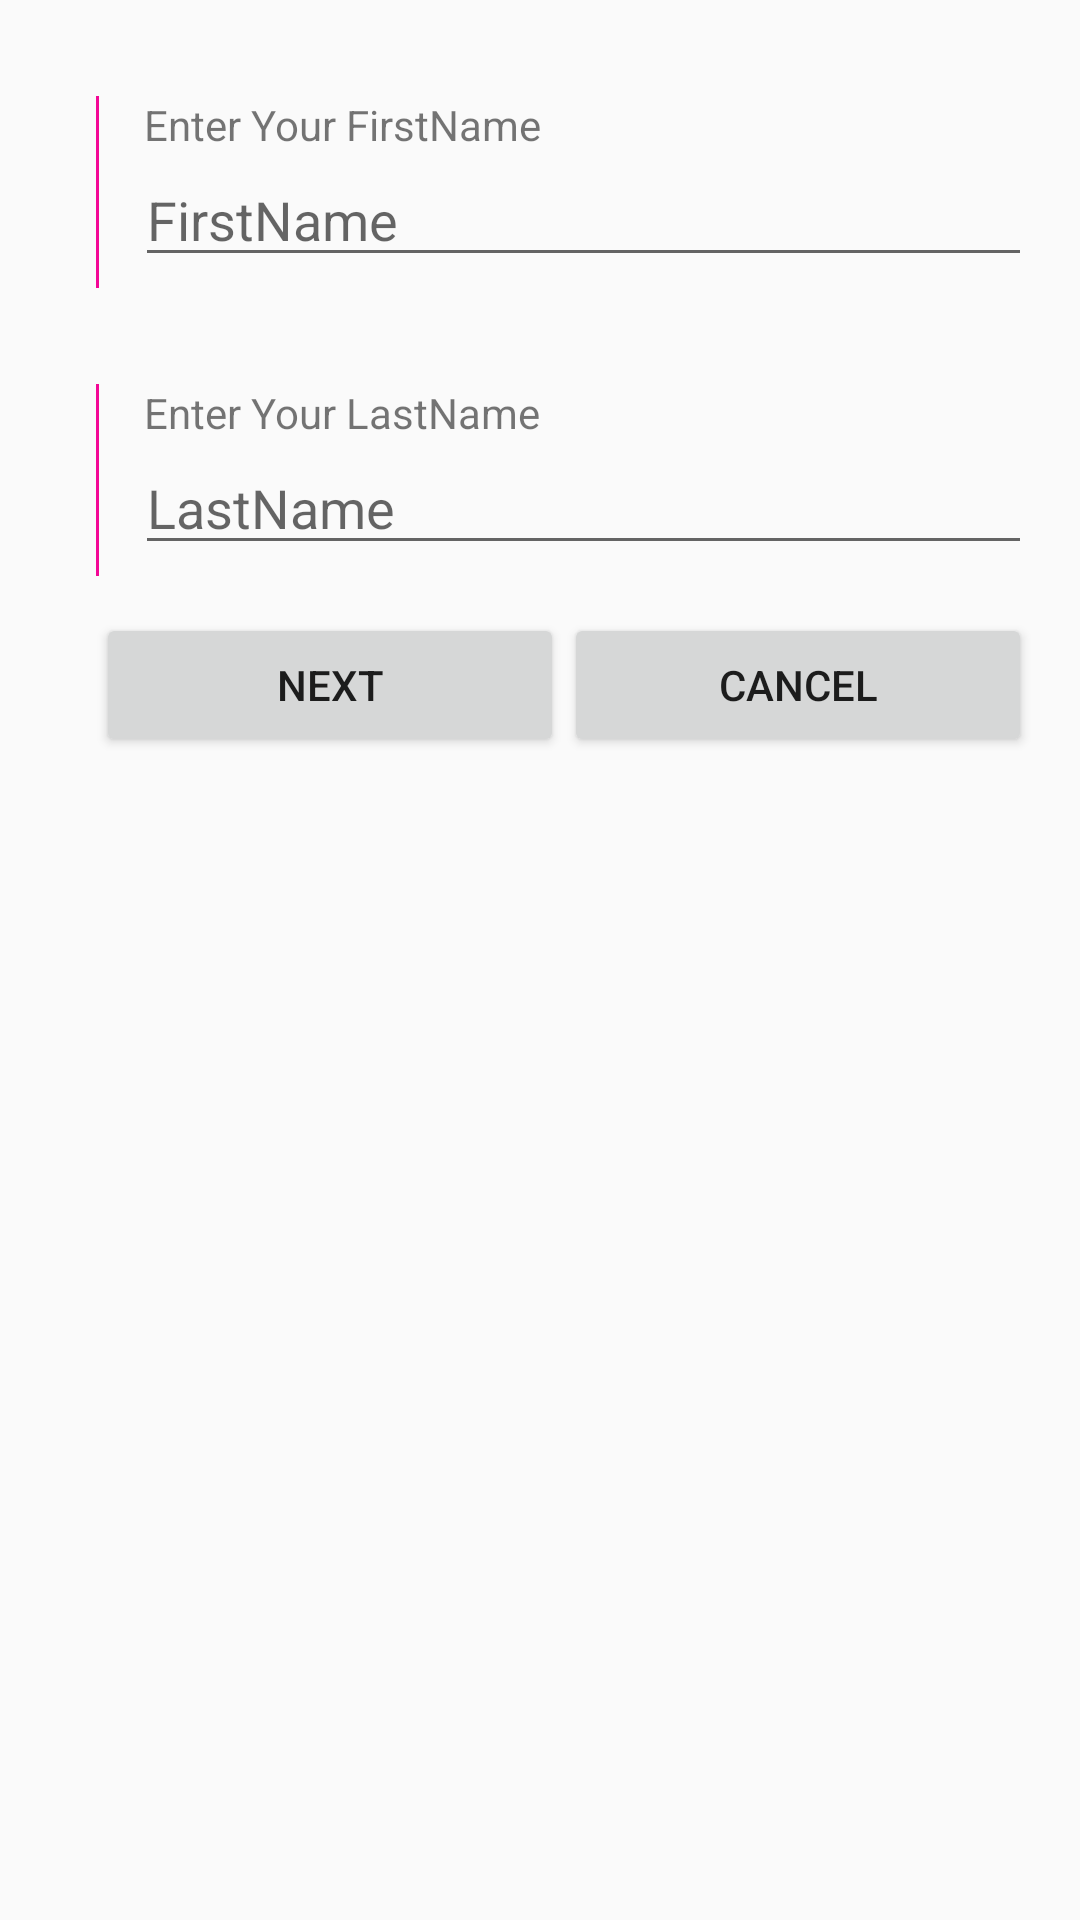

The Android layout XML behind this screen, and the referenced resources:
<!-- AndroidManifest.xml: application theme AppTheme -->
<!-- res/layout/fragment_names.xml -->
<?xml version="1.0" encoding="utf-8"?>
<androidx.constraintlayout.widget.ConstraintLayout xmlns:android="http://schemas.android.com/apk/res/android"
    xmlns:tools="http://schemas.android.com/tools"
    android:layout_width="match_parent"
    android:layout_height="match_parent"
    android:padding="16dp"
    tools:context=".fragments.NamesFragment">

    <LinearLayout
        android:layout_width="match_parent"
        android:layout_height="match_parent"
        android:weightSum="2"
        android:orientation="vertical">

        <androidx.constraintlayout.widget.ConstraintLayout xmlns:android="http://schemas.android.com/apk/res/android"
            xmlns:app="http://schemas.android.com/apk/res-auto"
            xmlns:tools="http://schemas.android.com/tools"
            android:layout_width="match_parent"
            android:layout_height="wrap_content"
            android:id="@+id/fragment_first_name"
            tools:context=".fragments.FirstNameFragment">

            <View
                android:id="@+id/view1"
                android:layout_width="1dp"
                android:layout_height="64dp"
                android:layout_marginTop="16dp"
                android:layout_marginStart="16dp"
                android:layout_marginLeft="16dp"
                android:background="#F30796"
                app:layout_constraintStart_toStartOf="parent"
                app:layout_constraintTop_toTopOf="parent" />

            <TextView
                android:id="@+id/textViewFirstName"
                android:layout_width="wrap_content"
                android:layout_height="wrap_content"
                android:layout_marginStart="32dp"
                android:layout_marginTop="16dp"
                android:text="Enter Your FirstName"
                app:layout_constraintLeft_toLeftOf="parent"
                app:layout_constraintTop_toTopOf="parent"
                android:layout_marginLeft="32dp" />

            <EditText
                android:id="@+id/editTextFirstName"
                android:layout_width="match_parent"
                android:layout_height="wrap_content"
                android:hint="FirstName"
                android:inputType="text"
                android:textAppearance="@style/TextAppearance.AppCompat.Medium"
                android:layout_marginStart="29dp"
                app:layout_constraintLeft_toLeftOf="parent"
                app:layout_constraintTop_toBottomOf="@id/textViewFirstName"
                android:layout_marginLeft="29dp" />






        </androidx.constraintlayout.widget.ConstraintLayout>


        <androidx.constraintlayout.widget.ConstraintLayout xmlns:android="http://schemas.android.com/apk/res/android"
            xmlns:app="http://schemas.android.com/apk/res-auto"
            xmlns:tools="http://schemas.android.com/tools"
            android:layout_width="match_parent"
            android:layout_height="match_parent"
            android:layout_marginTop="16dp"
            tools:context=".fragments.LastNameFragment">

            <View
                android:id="@+id/view"
                android:layout_width="1dp"
                android:layout_height="64dp"
                android:layout_marginTop="16dp"
                android:layout_marginStart="16dp"
                android:layout_marginLeft="16dp"
                android:background="#F30796"
                app:layout_constraintStart_toStartOf="parent"
                app:layout_constraintTop_toTopOf="parent" />

            <TextView
                android:id="@+id/textViewLastName"
                android:layout_width="wrap_content"
                android:layout_height="wrap_content"
                android:layout_marginTop="16dp"
                android:layout_marginStart="32dp"
                android:text="Enter Your LastName"
              app:layout_constraintLeft_toLeftOf="parent"
                app:layout_constraintTop_toTopOf="parent"
                android:layout_marginLeft="32dp" />

            <EditText
                android:id="@+id/editTextLastName"
                android:layout_width="match_parent"
                android:layout_height="wrap_content"
                android:hint="LastName"
                android:inputType="text"
                android:textAppearance="@style/TextAppearance.AppCompat.Medium"
                android:layout_marginStart="29dp"
              app:layout_constraintLeft_toLeftOf="parent"
                app:layout_constraintTop_toBottomOf="@id/textViewLastName"
                android:layout_marginLeft="29dp" />

            <LinearLayout
                android:layout_width="match_parent"
                android:layout_height="wrap_content"
                android:weightSum="2"
                app:layout_constraintTop_toBottomOf="@id/editTextLastName"
                android:layout_marginStart="16dp"
                android:layout_marginTop="16dp"
                android:orientation="horizontal"
                android:layout_marginLeft="16dp">


                <Button
                    android:layout_width="wrap_content"
                    android:layout_height="wrap_content"
                    android:layout_weight="1"
                    app:layout_constraintTop_toTopOf="parent"
                    app:layout_constraintBottom_toBottomOf="parent"
                    app:layout_constraintLeft_toLeftOf="parent"
                    app:layout_constraintVertical_bias=".4"
                    app:layout_constraintRight_toLeftOf="@+id/cancel_btn"
                    android:id="@+id/next_btn"
                    android:text="next"
                    />

                <Button
                    android:layout_width="wrap_content"
                    android:layout_height="wrap_content"
                    android:layout_weight="1"
                    app:layout_constraintTop_toTopOf="parent"
                    app:layout_constraintBottom_toBottomOf="parent"
                    app:layout_constraintRight_toRightOf="parent"
                    app:layout_constraintLeft_toRightOf="@+id/next_btn"
                    app:layout_constraintVertical_bias=".4"
                    android:id="@+id/cancel_btn"
                    android:text="cancel"
                    />







            </LinearLayout>


        </androidx.constraintlayout.widget.ConstraintLayout>




    </LinearLayout>



</androidx.constraintlayout.widget.ConstraintLayout>
<!-- resources referenced by this layout -->
<resources>
  <style name="AppTheme" parent="Theme.AppCompat.Light.NoActionBar">
          
          <item name="colorPrimary">@color/colorAccent</item>
          <item name="colorPrimaryDark">@color/colorAccent</item>
          <item name="colorAccent">@color/colorAccent</item>
      </style>
  <color name="colorAccent">#D81B60</color>
</resources>
